5-way image classification set "Mid224" from GitHub (khuonglaptri3/TickNets); label vocabulary: bird, cat, dog, frog, horse.

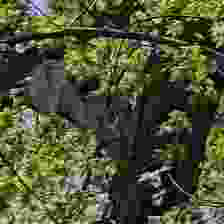
Label: bird

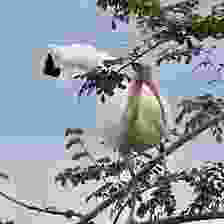
Label: bird

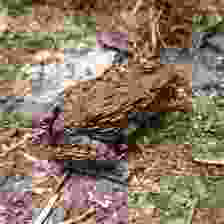
Label: frog

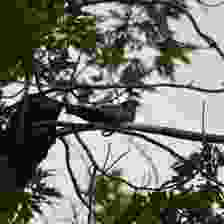
Label: bird

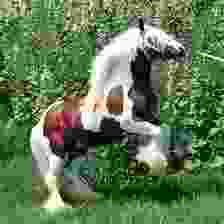
Label: horse

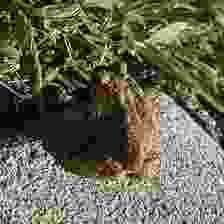
Label: frog
